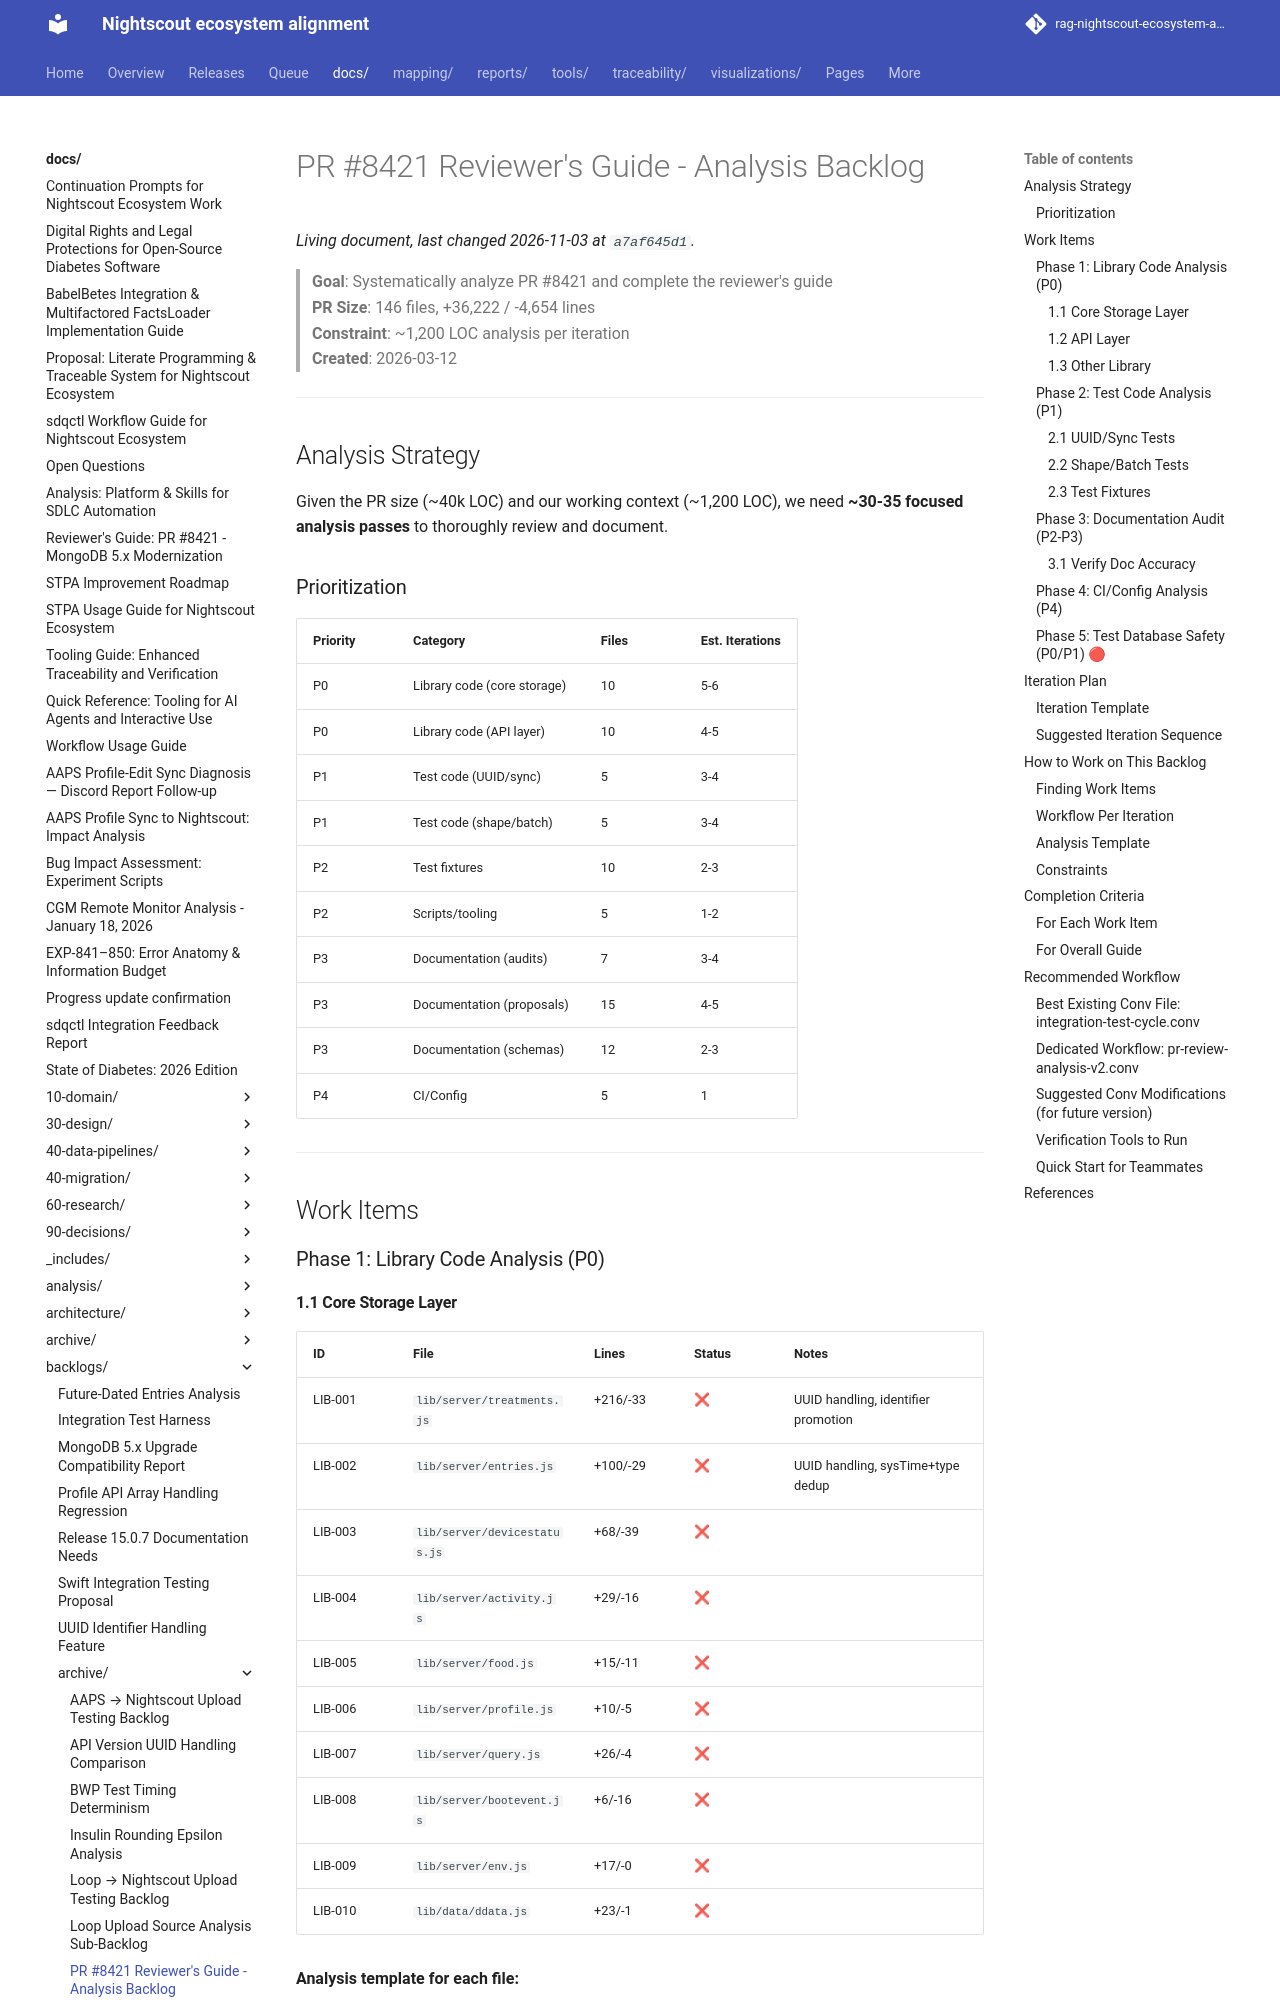

repository: bewest/rag-nightscout-ecosystem-alignment · page: docs/backlogs/archive/pr-8421-review-analysis.html · generator: mkdocs

# PR #8421 Reviewer's Guide - Analysis Backlog

> **Goal**: Systematically analyze PR #8421 and complete the reviewer's guide  
> **PR Size**: 146 files, +36,222 / -4,654 lines  
> **Constraint**: ~1,200 LOC analysis per iteration  
> **Created**: 2026-03-12

---

## Analysis Strategy

Given the PR size (~40k LOC) and our working context (~1,200 LOC), we need **~30-35 focused analysis passes** to thoroughly review and document.

### Prioritization

| Priority | Category | Files | Est. Iterations |
|----------|----------|-------|-----------------|
| P0 | Library code (core storage) | 10 | 5-6 |
| P0 | Library code (API layer) | 10 | 4-5 |
| P1 | Test code (UUID/sync) | 5 | 3-4 |
| P1 | Test code (shape/batch) | 5 | 3-4 |
| P2 | Test fixtures | 10 | 2-3 |
| P2 | Scripts/tooling | 5 | 1-2 |
| P3 | Documentation (audits) | 7 | 3-4 |
| P3 | Documentation (proposals) | 15 | 4-5 |
| P3 | Documentation (schemas) | 12 | 2-3 |
| P4 | CI/Config | 5 | 1 |

---

## Work Items

### Phase 1: Library Code Analysis (P0)

#### 1.1 Core Storage Layer

| ID | File | Lines | Status | Notes |
|----|------|-------|--------|-------|
| LIB-001 | `lib/server/treatments.js` | +216/-33 | ❌ | UUID handling, identifier promotion |
| LIB-002 | `lib/server/entries.js` | +100/-29 | ❌ | UUID handling, sysTime+type dedup |
| LIB-003 | `lib/server/devicestatus.js` | +68/-39 | ❌ | |
| LIB-004 | `lib/server/activity.js` | +29/-16 | ❌ | |
| LIB-005 | `lib/server/food.js` | +15/-11 | ❌ | |
| LIB-006 | `lib/server/profile.js` | +10/-5 | ❌ | |
| LIB-007 | `lib/server/query.js` | +26/-4 | ❌ | |
| LIB-008 | `lib/server/bootevent.js` | +6/-16 | ❌ | |
| LIB-009 | `lib/server/env.js` | +17/-0 | ❌ | |
| LIB-010 | `lib/data/ddata.js` | +23/-1 | ❌ | |

**Analysis template for each file:**
```markdown
### LIB-XXX: filename.js

**Purpose**: [What this file does]

**Changes Summary**:
- [Bullet points of key changes]

**Key Review Points**:
1. [Specific things reviewers should check]

**Breaking Changes**: None / [Description]

**Test Coverage**: [Reference to test file]

**Security Considerations**: None / [Description]
```
